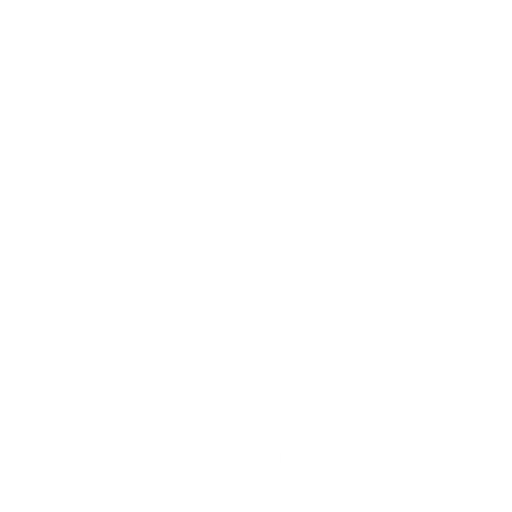
t = 0.00 s
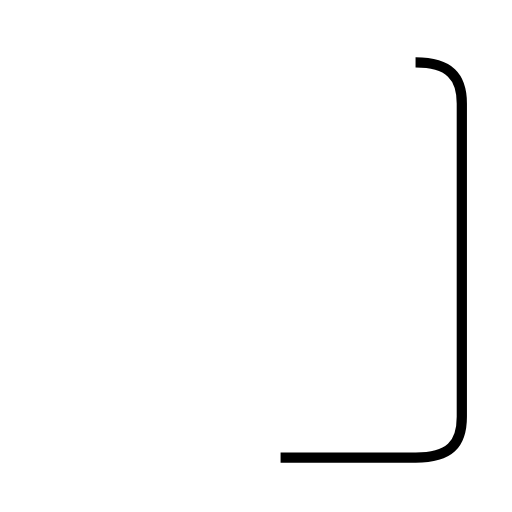
t = 1.73 s
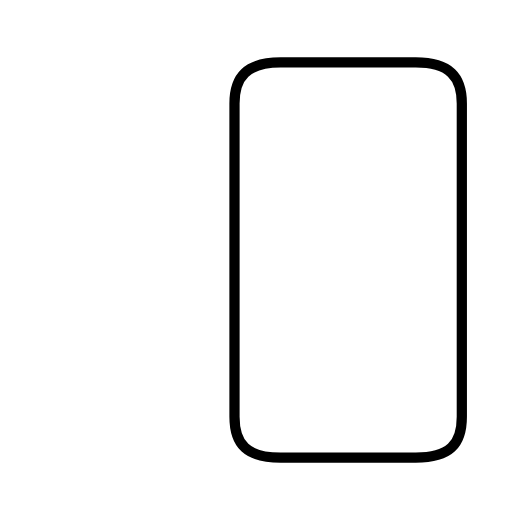
t = 3.46 s
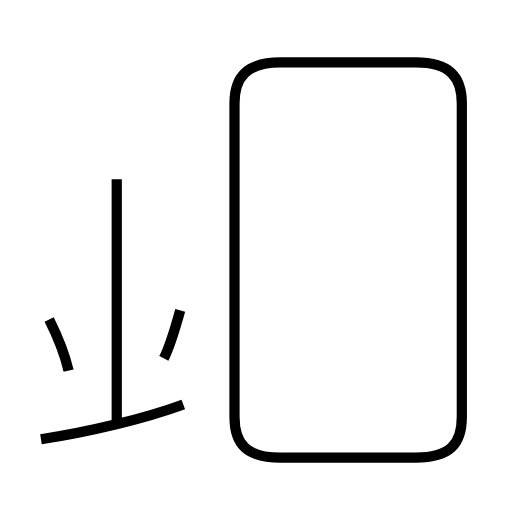
t = 4.91 s
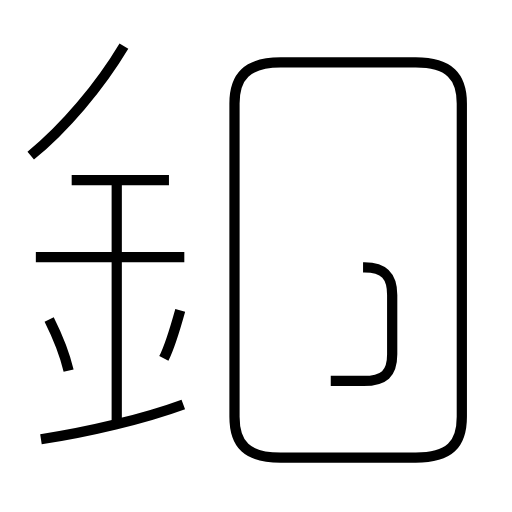
t = 6.60 s
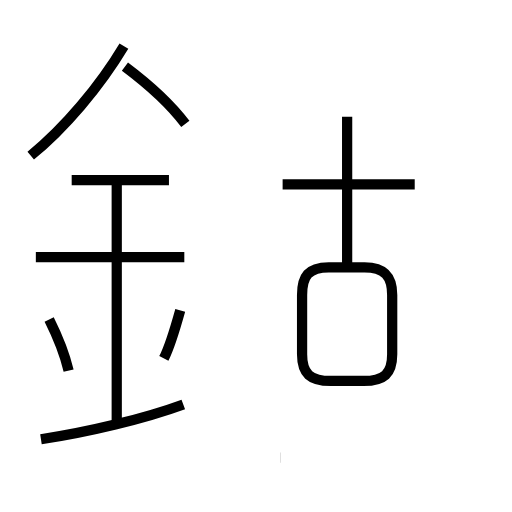
t = 8.22 s

The animated SVG that drew these frames (rendered in a browser with its animation timeline set to each time). Animation: 12 SMIL elements (animate=12); one cycle of 8.22 s.

<?xml version='1.0' encoding='utf-8'?>
<svg viewBox="0.0 -6.0 50.0 50.0" version="1.1" xmlns="http://www.w3.org/2000/svg"><rect x="-1000" y="-1000" width="2000" height="2000" stroke="white" fill="white" /><g style="fill:none;stroke:#000000;stroke-width:1"><path d="M 27.4 0.7 L 40.6 0.7 C 43.9 0.7 45.1 -0.6 45.1 -3.3 L 45.1 -33.9 C 45.1 -36.5 43.9 -37.9 40.6 -37.9 L 27.4 -37.9 C 24.1 -37.9 22.9 -36.5 22.9 -33.9 L 22.9 -3.3 C 22.9 -0.6 24.1 0.7 27.4 0.7 Z " transform="translate(0.0 38.0)" stroke-dasharray="115.47428374595285" stroke-dashoffset="115.47428374595285"><animate attributeName="stroke-dashoffset" from="115.47428374595285" to="0" dur="3.464228512378585s" begin="0s; anim_end.end" fill="freeze" id="anim0" /></path><path d="M 4.0 -1.1 C 8.6 -1.8 14.1 -3.1 17.9 -4.5 " transform="translate(0.0 38.0)" stroke-dasharray="14.330532434639174" stroke-dashoffset="14.330532434639174"><animate attributeName="stroke-dashoffset" from="14.330532434639174" to="0" dur="0.4299159730391752s" begin="anim0.end" fill="freeze" id="anim1" /></path><path d="M 6.7 -7.8 C 6.3 -9.5 5.5 -11.4 4.8 -12.8 " transform="translate(0.0 38.0)" stroke-dasharray="5.359816275524974" stroke-dashoffset="5.359816275524974"><animate attributeName="stroke-dashoffset" from="5.359816275524974" to="0" dur="0.1607944882657492s" begin="anim1.end" fill="freeze" id="anim2" /></path><path d="M 11.4 -2.9 L 11.4 -26.5 " transform="translate(0.0 38.0)" stroke-dasharray="23.6" stroke-dashoffset="23.6"><animate attributeName="stroke-dashoffset" from="23.6" to="0" dur="0.708s" begin="anim2.end" fill="freeze" id="anim3" /></path><path d="M 16.0 -9.0 C 16.6 -10.2 17.1 -11.9 17.6 -13.7 " transform="translate(0.0 38.0)" stroke-dasharray="4.971811734306892" stroke-dashoffset="4.971811734306892"><animate attributeName="stroke-dashoffset" from="4.971811734306892" to="0" dur="0.14915435202920677s" begin="anim3.end" fill="freeze" id="anim4" /></path><path d="M 18.0 -18.9 L 3.5 -18.9 " transform="translate(0.0 38.0)" stroke-dasharray="14.5" stroke-dashoffset="14.5"><animate attributeName="stroke-dashoffset" from="14.5" to="0" dur="0.435s" begin="anim4.end" fill="freeze" id="anim5" /></path><path d="M 16.5 -26.4 L 7.0 -26.4 " transform="translate(0.0 38.0)" stroke-dasharray="9.5" stroke-dashoffset="9.5"><animate attributeName="stroke-dashoffset" from="9.5" to="0" dur="0.285s" begin="anim5.end" fill="freeze" id="anim6" /></path><path d="M 3.0 -28.8 C 6.3 -31.5 9.7 -35.5 12.1 -39.5 " transform="translate(0.0 38.0)" stroke-dasharray="14.110058523447723" stroke-dashoffset="14.110058523447723"><animate attributeName="stroke-dashoffset" from="14.110058523447723" to="0" dur="0.42330175570343165s" begin="anim6.end" fill="freeze" id="anim7" /></path><path d="M 32.3 -6.8 L 35.5 -6.8 C 37.5 -6.8 38.3 -7.5 38.3 -9.4 L 38.3 -15.2 C 38.3 -17.0 37.6 -17.9 35.6 -17.9 L 32.1 -17.9 C 30.1 -17.9 29.5 -17.0 29.5 -15.2 L 29.5 -9.4 C 29.5 -7.5 30.3 -6.8 32.3 -6.8 Z " transform="translate(0.0 38.0)" stroke-dasharray="36.01600115985645" stroke-dashoffset="36.01600115985645"><animate attributeName="stroke-dashoffset" from="36.01600115985645" to="0" dur="1.0804800347956935s" begin="anim7.end" fill="freeze" id="anim8" /></path><path d="M 18.1 -31.9 C 16.6 -33.9 14.2 -36.0 12.2 -37.5 " transform="translate(0.0 38.0)" stroke-dasharray="8.158806309616923" stroke-dashoffset="8.158806309616923"><animate attributeName="stroke-dashoffset" from="8.158806309616923" to="0" dur="0.24476418928850766s" begin="anim8.end" fill="freeze" id="anim9" /></path><path d="M 33.9 -17.6 L 33.9 -32.6 " transform="translate(0.0 38.0)" stroke-dasharray="15.0" stroke-dashoffset="15.0"><animate attributeName="stroke-dashoffset" from="15.0" to="0" dur="0.44999999999999996s" begin="anim9.end" fill="freeze" id="anim10" /></path><path d="M 40.5 -26.0 L 27.6 -26.0" transform="translate(0.0 38.0)" stroke-dasharray="12.899999999999999" stroke-dashoffset="12.899999999999999"><animate attributeName="stroke-dashoffset" from="12.899999999999999" to="0" dur="0.38699999999999996s" begin="anim10.end" fill="freeze" id="anim_end" /></path></g></svg>
